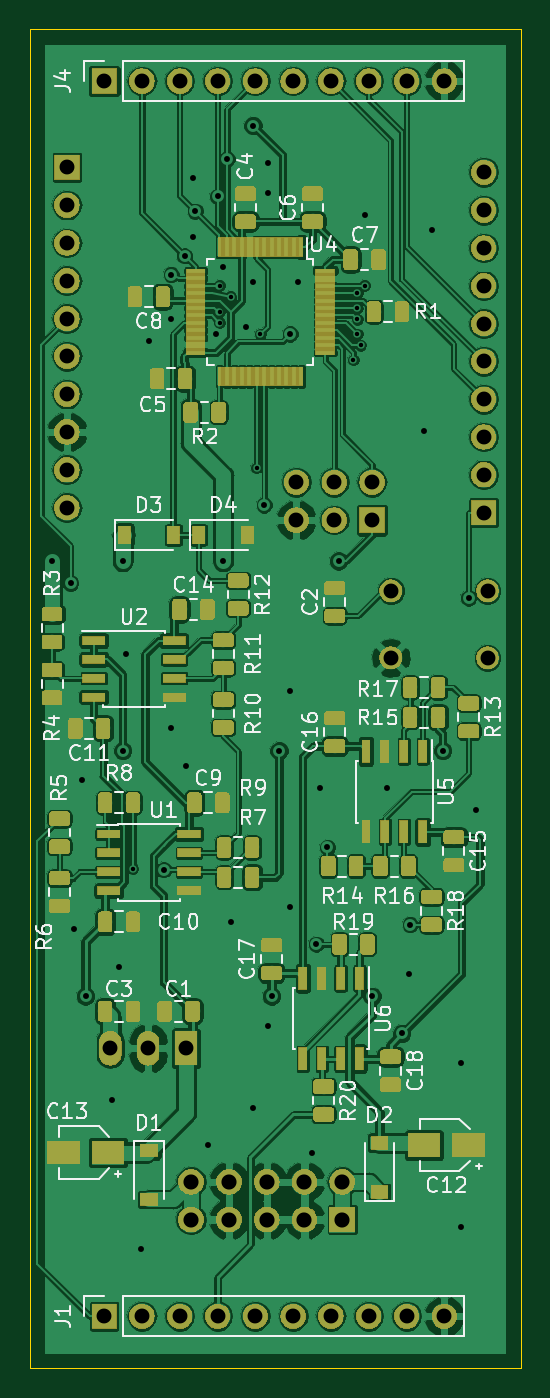
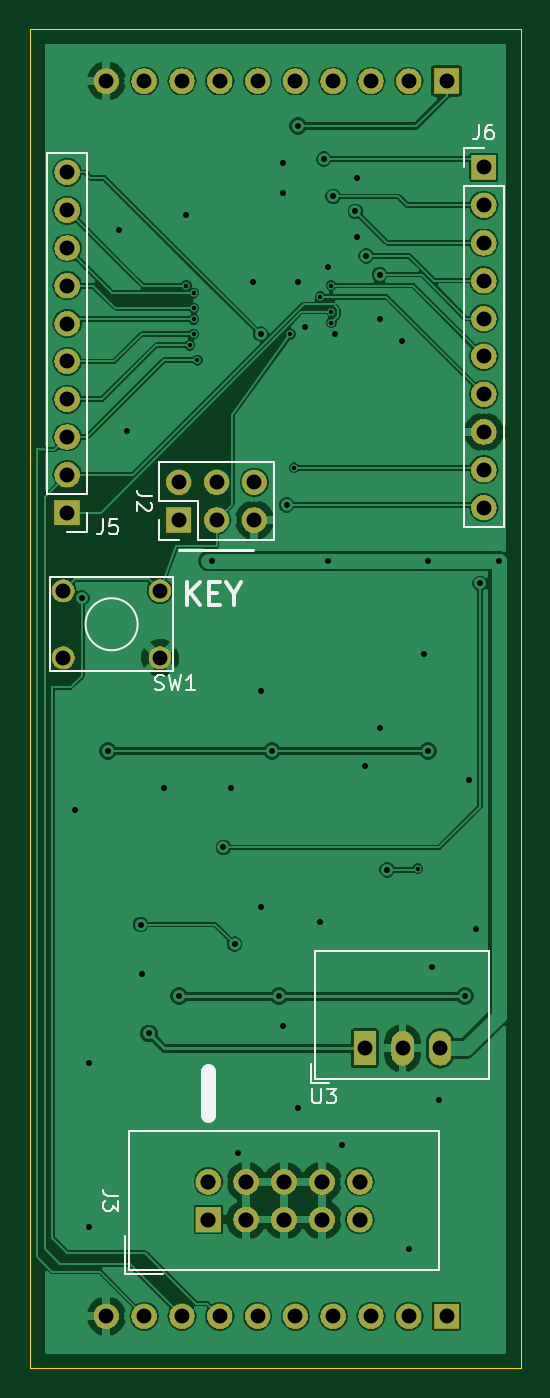
Circuit board: 11 layer files. Board 33.0 x 90.0 mm.
- bottom_copper: HW-B.Cu.gbr (116370 bytes)
- bottom_mask: HW-B.Mask.gbr (56658 bytes)
- paste: HW-B.Paste.gbr (523 bytes)
- bottom_silk: HW-B.SilkS.gbr (6949 bytes)
- outline: HW-Edge.Cuts.gbr (718 bytes)
- top_copper: HW-F.Cu.gbr (423891 bytes)
- top_mask: HW-F.Mask.gbr (136148 bytes)
- paste: HW-F.Paste.gbr (137401 bytes)
- top_silk: HW-F.SilkS.gbr (48187 bytes)
- drill: HW-NPTH.drl (155 bytes)
- drill: HW-PTH.drl (2353 bytes)

=== bottom_copper: HW-B.Cu.gbr (116370 bytes, source omitted) ===
=== bottom_mask: HW-B.Mask.gbr (56658 bytes, source omitted) ===
=== paste: HW-B.Paste.gbr ===
G04 #@! TF.GenerationSoftware,KiCad,Pcbnew,5.0.2+dfsg1-1~bpo9+1*
G04 #@! TF.CreationDate,2019-05-23T15:08:07-07:00*
G04 #@! TF.ProjectId,HW,48572e6b-6963-4616-945f-706362585858,rev?*
G04 #@! TF.SameCoordinates,Original*
G04 #@! TF.FileFunction,Paste,Bot*
G04 #@! TF.FilePolarity,Positive*
%FSLAX46Y46*%
G04 Gerber Fmt 4.6, Leading zero omitted, Abs format (unit mm)*
G04 Created by KiCad (PCBNEW 5.0.2+dfsg1-1~bpo9+1) date Thu 23 May 2019 03:08:07 PM PDT*
%MOMM*%
%LPD*%
G01*
G04 APERTURE LIST*
G04 APERTURE END LIST*
M02*

=== bottom_silk: HW-B.SilkS.gbr ===
G04 #@! TF.GenerationSoftware,KiCad,Pcbnew,5.0.2+dfsg1-1~bpo9+1*
G04 #@! TF.CreationDate,2019-05-23T15:08:07-07:00*
G04 #@! TF.ProjectId,HW,48572e6b-6963-4616-945f-706362585858,rev?*
G04 #@! TF.SameCoordinates,Original*
G04 #@! TF.FileFunction,Legend,Bot*
G04 #@! TF.FilePolarity,Positive*
%FSLAX46Y46*%
G04 Gerber Fmt 4.6, Leading zero omitted, Abs format (unit mm)*
G04 Created by KiCad (PCBNEW 5.0.2+dfsg1-1~bpo9+1) date Thu 23 May 2019 03:08:07 PM PDT*
%MOMM*%
%LPD*%
G01*
G04 APERTURE LIST*
%ADD10C,0.300000*%
%ADD11C,0.200000*%
%ADD12C,1.000000*%
%ADD13C,0.150000*%
%ADD14C,0.120000*%
G04 APERTURE END LIST*
D10*
X132447857Y-98678571D02*
X132447857Y-97178571D01*
X131590714Y-98678571D02*
X132233571Y-97821428D01*
X131590714Y-97178571D02*
X132447857Y-98035714D01*
X130947857Y-97892857D02*
X130447857Y-97892857D01*
X130233571Y-98678571D02*
X130947857Y-98678571D01*
X130947857Y-97178571D01*
X130233571Y-97178571D01*
X129305000Y-97964285D02*
X129305000Y-98678571D01*
X129805000Y-97178571D02*
X129305000Y-97964285D01*
X128805000Y-97178571D01*
D11*
X128000000Y-95000000D02*
X133000000Y-95000000D01*
D12*
X131000000Y-130000000D02*
X131000000Y-133000000D01*
D13*
G04 #@! TO.C,SW1*
X133360000Y-96850000D02*
X141660000Y-96850000D01*
X141660000Y-103150000D02*
X141660000Y-96850000D01*
X133360000Y-103150000D02*
X133360000Y-96850000D01*
X133360000Y-103150000D02*
X141660000Y-103150000D01*
X139260000Y-100000000D02*
G75*
G03X139260000Y-100000000I-1750000J0D01*
G01*
D14*
G04 #@! TO.C,J2*
X126590000Y-94330000D02*
X126590000Y-89130000D01*
X131730000Y-94330000D02*
X126590000Y-94330000D01*
X134330000Y-89130000D02*
X126590000Y-89130000D01*
X131730000Y-94330000D02*
X131730000Y-91730000D01*
X131730000Y-91730000D02*
X134330000Y-91730000D01*
X134330000Y-91730000D02*
X134330000Y-89130000D01*
X133000000Y-94330000D02*
X134330000Y-94330000D01*
X134330000Y-94330000D02*
X134330000Y-93000000D01*
G04 #@! TO.C,J6*
X113830000Y-67970000D02*
X112500000Y-67970000D01*
X113830000Y-69300000D02*
X113830000Y-67970000D01*
X113830000Y-70570000D02*
X111170000Y-70570000D01*
X111170000Y-70570000D02*
X111170000Y-93490000D01*
X113830000Y-70570000D02*
X113830000Y-93490000D01*
X113830000Y-93490000D02*
X111170000Y-93490000D01*
G04 #@! TO.C,J5*
X139170000Y-68310000D02*
X141830000Y-68310000D01*
X139170000Y-91230000D02*
X139170000Y-68310000D01*
X141830000Y-91230000D02*
X141830000Y-68310000D01*
X139170000Y-91230000D02*
X141830000Y-91230000D01*
X139170000Y-92500000D02*
X139170000Y-93830000D01*
X139170000Y-93830000D02*
X140500000Y-93830000D01*
G04 #@! TO.C,U3*
X123871000Y-121940000D02*
X112150000Y-121940000D01*
X123871000Y-130560000D02*
X112150000Y-130560000D01*
X123871000Y-121940000D02*
X123871000Y-130560000D01*
X112150000Y-121940000D02*
X112150000Y-130560000D01*
X124111000Y-129560000D02*
X124111000Y-130800000D01*
X124111000Y-130800000D02*
X122871000Y-130800000D01*
G04 #@! TO.C,J3*
X136350000Y-134055000D02*
X115490000Y-134055000D01*
X115490000Y-134055000D02*
X115490000Y-143405000D01*
X115490000Y-143405000D02*
X136350000Y-143405000D01*
X136350000Y-143405000D02*
X136350000Y-134055000D01*
X136600000Y-143655000D02*
X134060000Y-143655000D01*
X136600000Y-143655000D02*
X136600000Y-141115000D01*
G04 #@! TO.C,SW1*
D13*
X134583333Y-104384761D02*
X134440476Y-104432380D01*
X134202380Y-104432380D01*
X134107142Y-104384761D01*
X134059523Y-104337142D01*
X134011904Y-104241904D01*
X134011904Y-104146666D01*
X134059523Y-104051428D01*
X134107142Y-104003809D01*
X134202380Y-103956190D01*
X134392857Y-103908571D01*
X134488095Y-103860952D01*
X134535714Y-103813333D01*
X134583333Y-103718095D01*
X134583333Y-103622857D01*
X134535714Y-103527619D01*
X134488095Y-103480000D01*
X134392857Y-103432380D01*
X134154761Y-103432380D01*
X134011904Y-103480000D01*
X133678571Y-103432380D02*
X133440476Y-104432380D01*
X133250000Y-103718095D01*
X133059523Y-104432380D01*
X132821428Y-103432380D01*
X131916666Y-104432380D02*
X132488095Y-104432380D01*
X132202380Y-104432380D02*
X132202380Y-103432380D01*
X132297619Y-103575238D01*
X132392857Y-103670476D01*
X132488095Y-103718095D01*
G04 #@! TO.C,J2*
X134782380Y-91396666D02*
X135496666Y-91396666D01*
X135639523Y-91349047D01*
X135734761Y-91253809D01*
X135782380Y-91110952D01*
X135782380Y-91015714D01*
X134877619Y-91825238D02*
X134830000Y-91872857D01*
X134782380Y-91968095D01*
X134782380Y-92206190D01*
X134830000Y-92301428D01*
X134877619Y-92349047D01*
X134972857Y-92396666D01*
X135068095Y-92396666D01*
X135210952Y-92349047D01*
X135782380Y-91777619D01*
X135782380Y-92396666D01*
G04 #@! TO.C,J6*
X112833333Y-66422380D02*
X112833333Y-67136666D01*
X112880952Y-67279523D01*
X112976190Y-67374761D01*
X113119047Y-67422380D01*
X113214285Y-67422380D01*
X111928571Y-66422380D02*
X112119047Y-66422380D01*
X112214285Y-66470000D01*
X112261904Y-66517619D01*
X112357142Y-66660476D01*
X112404761Y-66850952D01*
X112404761Y-67231904D01*
X112357142Y-67327142D01*
X112309523Y-67374761D01*
X112214285Y-67422380D01*
X112023809Y-67422380D01*
X111928571Y-67374761D01*
X111880952Y-67327142D01*
X111833333Y-67231904D01*
X111833333Y-66993809D01*
X111880952Y-66898571D01*
X111928571Y-66850952D01*
X112023809Y-66803333D01*
X112214285Y-66803333D01*
X112309523Y-66850952D01*
X112357142Y-66898571D01*
X112404761Y-66993809D01*
G04 #@! TO.C,J5*
X138083333Y-92952380D02*
X138083333Y-93666666D01*
X138130952Y-93809523D01*
X138226190Y-93904761D01*
X138369047Y-93952380D01*
X138464285Y-93952380D01*
X137130952Y-92952380D02*
X137607142Y-92952380D01*
X137654761Y-93428571D01*
X137607142Y-93380952D01*
X137511904Y-93333333D01*
X137273809Y-93333333D01*
X137178571Y-93380952D01*
X137130952Y-93428571D01*
X137083333Y-93523809D01*
X137083333Y-93761904D01*
X137130952Y-93857142D01*
X137178571Y-93904761D01*
X137273809Y-93952380D01*
X137511904Y-93952380D01*
X137607142Y-93904761D01*
X137654761Y-93857142D01*
G04 #@! TO.C,U3*
X124011904Y-131202380D02*
X124011904Y-132011904D01*
X123964285Y-132107142D01*
X123916666Y-132154761D01*
X123821428Y-132202380D01*
X123630952Y-132202380D01*
X123535714Y-132154761D01*
X123488095Y-132107142D01*
X123440476Y-132011904D01*
X123440476Y-131202380D01*
X123059523Y-131202380D02*
X122440476Y-131202380D01*
X122773809Y-131583333D01*
X122630952Y-131583333D01*
X122535714Y-131630952D01*
X122488095Y-131678571D01*
X122440476Y-131773809D01*
X122440476Y-132011904D01*
X122488095Y-132107142D01*
X122535714Y-132154761D01*
X122630952Y-132202380D01*
X122916666Y-132202380D01*
X123011904Y-132154761D01*
X123059523Y-132107142D01*
G04 #@! TO.C,J3*
X137056380Y-138396666D02*
X137770666Y-138396666D01*
X137913523Y-138349047D01*
X138008761Y-138253809D01*
X138056380Y-138110952D01*
X138056380Y-138015714D01*
X137056380Y-138777619D02*
X137056380Y-139396666D01*
X137437333Y-139063333D01*
X137437333Y-139206190D01*
X137484952Y-139301428D01*
X137532571Y-139349047D01*
X137627809Y-139396666D01*
X137865904Y-139396666D01*
X137961142Y-139349047D01*
X138008761Y-139301428D01*
X138056380Y-139206190D01*
X138056380Y-138920476D01*
X138008761Y-138825238D01*
X137961142Y-138777619D01*
G04 #@! TD*
M02*

=== outline: HW-Edge.Cuts.gbr ===
G04 #@! TF.GenerationSoftware,KiCad,Pcbnew,5.0.2+dfsg1-1~bpo9+1*
G04 #@! TF.CreationDate,2019-05-23T15:08:07-07:00*
G04 #@! TF.ProjectId,HW,48572e6b-6963-4616-945f-706362585858,rev?*
G04 #@! TF.SameCoordinates,Original*
G04 #@! TF.FileFunction,Profile,NP*
%FSLAX46Y46*%
G04 Gerber Fmt 4.6, Leading zero omitted, Abs format (unit mm)*
G04 Created by KiCad (PCBNEW 5.0.2+dfsg1-1~bpo9+1) date Thu 23 May 2019 03:08:07 PM PDT*
%MOMM*%
%LPD*%
G01*
G04 APERTURE LIST*
%ADD10C,0.100000*%
G04 APERTURE END LIST*
D10*
X143000000Y-60000000D02*
X110000000Y-60000000D01*
X143000000Y-150000000D02*
X143000000Y-60000000D01*
X110000000Y-150000000D02*
X143000000Y-150000000D01*
X110000000Y-60000000D02*
X110000000Y-150000000D01*
M02*

=== top_copper: HW-F.Cu.gbr (423891 bytes, source omitted) ===
=== top_mask: HW-F.Mask.gbr (136148 bytes, source omitted) ===
=== paste: HW-F.Paste.gbr (137401 bytes, source omitted) ===
=== top_silk: HW-F.SilkS.gbr (48187 bytes, source omitted) ===
=== drill: HW-NPTH.drl ===
M48
;DRILL file {KiCad 5.0.2+dfsg1-1~bpo9+1} date Thu 23 May 2019 03:09:58 PM PDT
;FORMAT={-:-/ absolute / inch / decimal}
FMAT,2
INCH,TZ
%
G90
G05
T0
M30

=== drill: HW-PTH.drl ===
M48
;DRILL file {KiCad 5.0.2+dfsg1-1~bpo9+1} date Thu 23 May 2019 03:09:58 PM PDT
;FORMAT={-:-/ absolute / inch / decimal}
FMAT,2
INCH,TZ
T1C0.0118
T2C0.0157
T3C0.0394
T4C0.0400
%
G90
G05
T1
X4.6038Y-4.5842
X4.8327Y-3.0413
X4.8327Y-3.1102
X4.8327Y-3.1398
X4.8622Y-3.0709
X4.9311Y-3.5236
X4.9409Y-3.1693
X5.187Y-3.2382
X5.1969Y-3.061
X5.1969Y-3.1004
X5.1969Y-3.1299
X5.1969Y-3.1693
X5.2067Y-3.1988
X5.2165Y-3.0413
T2
X4.3898Y-3.7697
X4.439Y-3.8287
X4.4488Y-4.7441
X4.4685Y-4.3504
X4.4783Y-4.9213
X4.5472Y-5.1969
X4.5669Y-4.8425
X4.5768Y-3.7697
X4.5768Y-4.2717
X4.5866Y-4.0157
X4.626Y-5.5906
X4.6457Y-3.189
X4.685Y-4.5866
X4.7047Y-3.0118
X4.7047Y-3.1299
X4.7047Y-4.2126
X4.7402Y-2.9626
X4.7441Y-4.311
X4.7638Y-2.7559
X4.7638Y-2.9134
X4.7688Y-2.8445
X4.8031Y-5.315
X4.8228Y-3.1693
X4.8276Y-2.8051
X4.8425Y-2.9921
X4.8425Y-3.7697
X4.8524Y-2.7067
X4.8622Y-4.7244
X4.9016Y-3.1496
X4.9213Y-2.6181
X4.9213Y-3.0315
X4.9213Y-5.2165
X4.9508Y-3.622
X4.9606Y-2.7165
X4.9606Y-2.7953
X4.9606Y-5.
X4.9705Y-4.9213
X4.9902Y-4.2717
X5.0197Y-3.1693
X5.0197Y-4.1142
X5.0197Y-4.685
X5.0394Y-3.0315
X5.0787Y-5.3346
X5.0886Y-4.7835
X5.0984Y-4.3701
X5.1181Y-4.5276
X5.1476Y-3.7697
X5.2165Y-2.8543
X5.2362Y-4.9213
X5.2756Y-4.3701
X5.315Y-5.0197
X5.3346Y-4.8622
X5.3371Y-4.7318
X5.374Y-3.4252
X5.3937Y-2.8937
X5.4232Y-4.2717
X5.4724Y-5.0984
X5.4724Y-5.5315
X5.4921Y-3.8681
X5.5118Y-4.4291
T3
X5.2858Y-3.8484
X5.2858Y-4.0256
X5.5417Y-3.8484
X5.5417Y-4.0256
X5.5315Y-2.7417
X5.5315Y-2.8417
X5.5315Y-2.9417
X5.5315Y-3.0417
X5.5315Y-3.1417
X5.5315Y-3.2417
X5.5315Y-3.3417
X5.5315Y-3.4417
X5.5315Y-3.5417
X5.5315Y-3.6417
X5.0362Y-3.5614
X5.0362Y-3.6614
X5.1362Y-3.5614
X5.1362Y-3.6614
X5.2362Y-3.5614
X5.2362Y-3.6614
X4.5276Y-5.7677
X4.6276Y-5.7677
X4.7276Y-5.7677
X4.8276Y-5.7677
X4.9276Y-5.7677
X5.0276Y-5.7677
X5.1276Y-5.7677
X5.2276Y-5.7677
X5.3276Y-5.7677
X5.4276Y-5.7677
X4.4291Y-2.7283
X4.4291Y-2.8283
X4.4291Y-2.9283
X4.4291Y-3.0283
X4.4291Y-3.1283
X4.4291Y-3.2283
X4.4291Y-3.3283
X4.4291Y-3.4283
X4.4291Y-3.5283
X4.4291Y-3.6283
X4.5441Y-5.0591
X4.6441Y-5.0591
X4.7441Y-5.0591
X4.5276Y-2.5
X4.6276Y-2.5
X4.7276Y-2.5
X4.8276Y-2.5
X4.9276Y-2.5
X5.0276Y-2.5
X5.1276Y-2.5
X5.2276Y-2.5
X5.3276Y-2.5
X5.4276Y-2.5
T4
X4.7575Y-5.4118
X4.7575Y-5.5118
X4.8575Y-5.4118
X4.8575Y-5.5118
X4.9575Y-5.4118
X4.9575Y-5.5118
X5.0575Y-5.4118
X5.0575Y-5.5118
X5.1575Y-5.4118
X5.1575Y-5.5118
T0
M30

